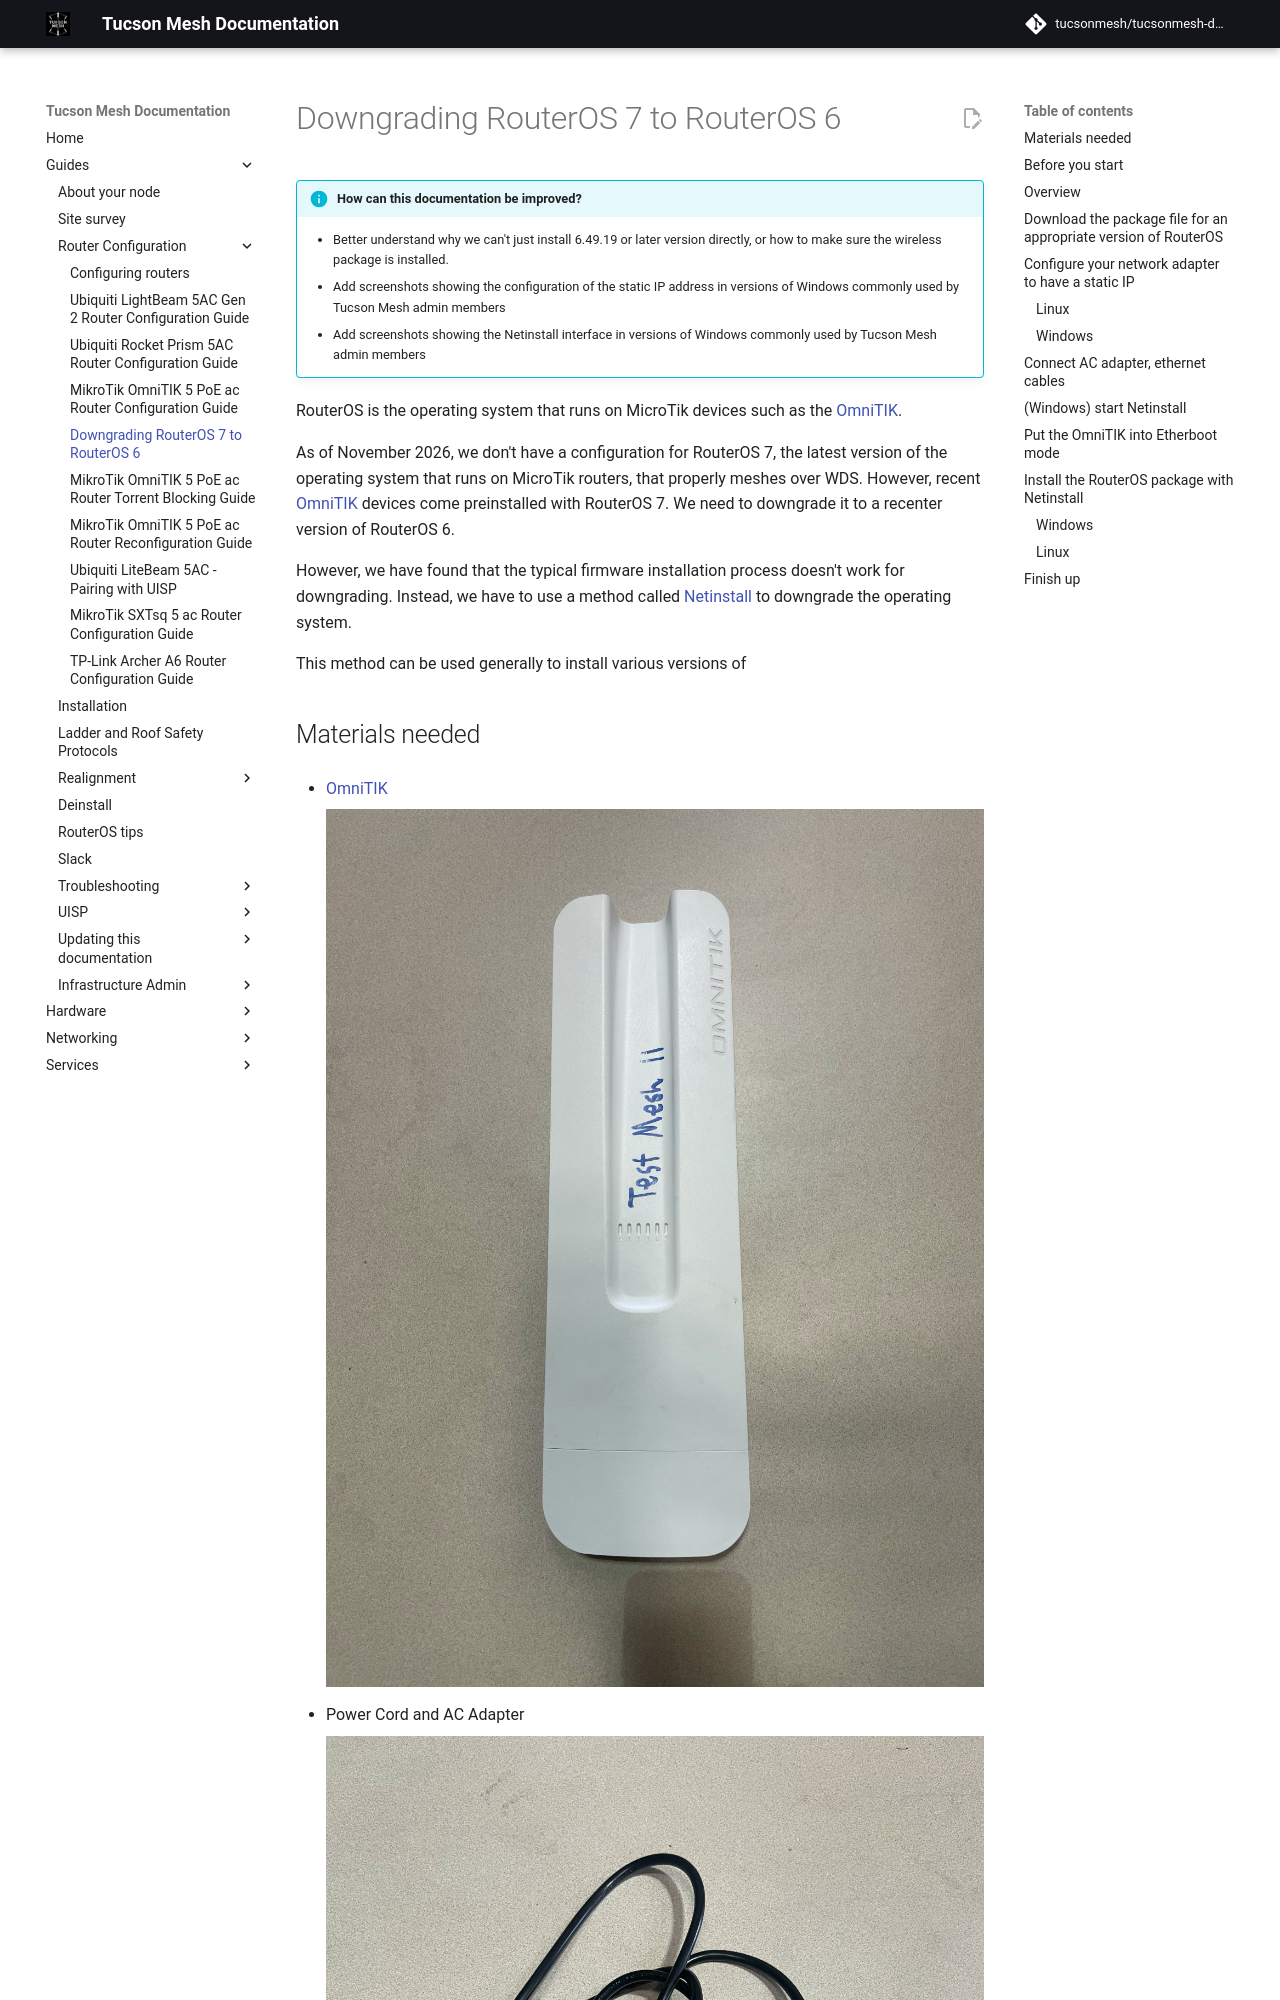

repository: tucsonmesh/tucsonmesh-docs · page: guides/configuring-routers/downgrade-ros7-ros6/index.html · generator: mkdocs

# Downgrading RouterOS 7 to RouterOS 6

!!! info "How can this documentation be improved?"

    - Better understand why we can't just install 6.49.19 or later version directly, or how to make sure the wireless package is installed.
    - Add screenshots showing the configuration of the static IP address in versions of Windows commonly used by Tucson Mesh admin members
    - Add screenshots showing the Netinstall interface in versions of Windows commonly used by Tucson Mesh admin members

RouterOS is the operating system that runs on MicroTik devices such as the [OmniTIK](../../hardware/omnitik.md).

As of November 2026, we don't have a configuration for RouterOS 7, the latest version of the operating system that runs on MicroTik routers, that properly meshes over WDS. However, recent [OmniTIK](../../hardware/omnitik.md) devices come preinstalled with RouterOS 7. We need to downgrade it to a recenter version of RouterOS 6.

However, we have found that the typical firmware installation process doesn't work for downgrading. Instead, we have to use a method called [Netinstall](https://manual.mikrotik.com/docs/getting-started/netinstall) to downgrade the operating system.

This method can be used generally to install various versions of
